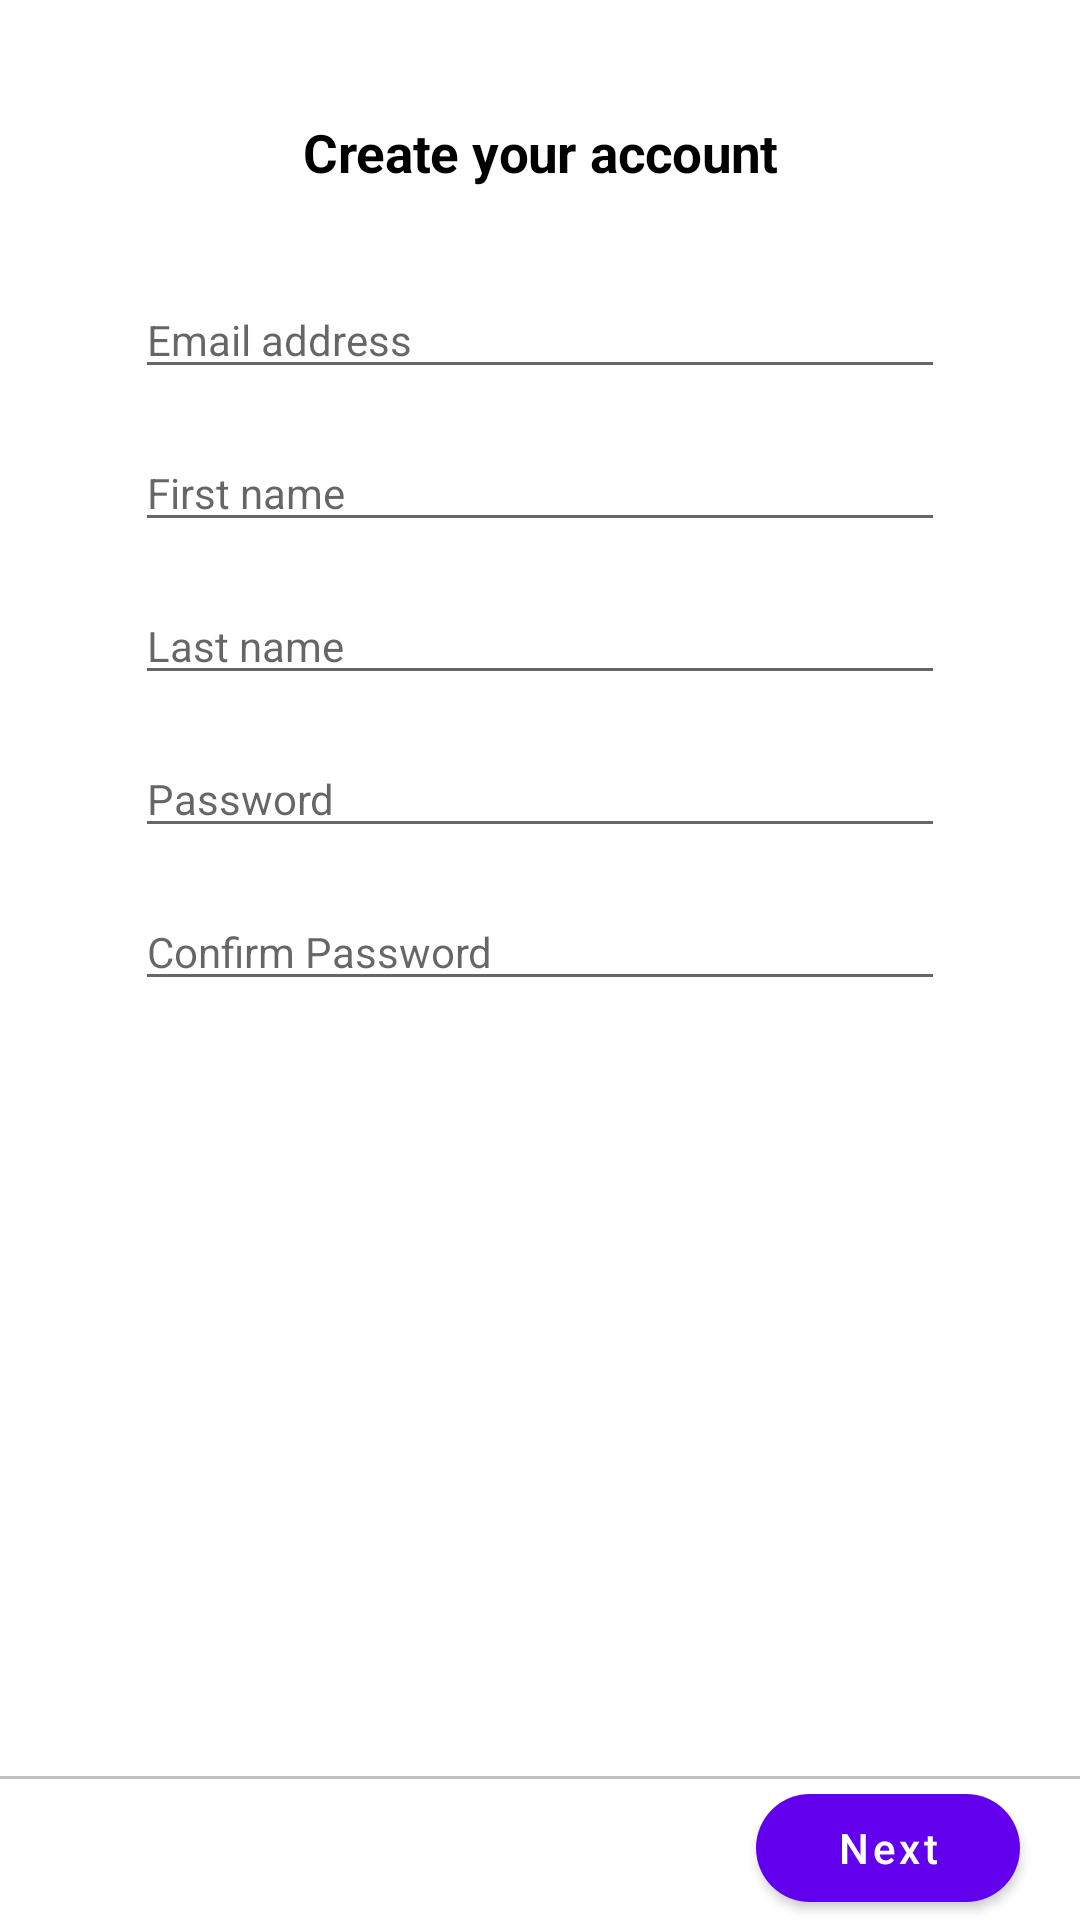

Android layout source for this screen:
<!-- AndroidManifest.xml: activity theme Theme.Authentication -->
<!-- res/layout/activity_register.xml -->
<?xml version="1.0" encoding="utf-8"?>
<RelativeLayout xmlns:android="http://schemas.android.com/apk/res/android"
    xmlns:app="http://schemas.android.com/apk/res-auto"
    xmlns:tools="http://schemas.android.com/tools"
    android:layout_width="match_parent"
    android:layout_height="match_parent"
    android:gravity="center_horizontal"
    tools:context=".AuthenticationActivities.RegisterActivity">

    <LinearLayout
        android:orientation="vertical"
        android:id="@+id/action_bar"
        android:layout_alignParentTop="true"
        android:scaleX="0.7"
        android:scaleY="0.7"
        android:gravity="center"
        android:layout_width="match_parent"
        android:layout_height="wrap_content">
        <ImageView
            android:src="@drawable/app_icon"
            android:layout_width="wrap_content"
            android:layout_height="wrap_content"
            android:contentDescription="@string/app_logo" />
        <TextView
            android:textStyle="bold"
            android:textSize="25sp"
            android:textColor="@color/black"
            android:paddingTop="40dp"
            android:textAlignment="center"
            android:text="@string/create_your_account"
            android:layout_width="match_parent"
            android:layout_height="wrap_content"/>
    </LinearLayout>

    <ScrollView
        android:paddingBottom="60dp"
        android:layout_marginTop="20dp"
        android:layout_marginHorizontal="45dp"
        android:layout_below="@+id/action_bar"
        android:layout_width="match_parent"
        android:layout_height="wrap_content">

            <LinearLayout
                android:orientation="vertical"
                android:layout_width="match_parent"
                android:layout_height="wrap_content">
                <RelativeLayout
                    android:layout_width="match_parent"
                    android:layout_height="wrap_content">
                    <EditText
                        android:layout_marginBottom="15dp"
                        android:id="@+id/register_email_input"
                        android:textSize="14sp"
                        android:lines="1"
                        android:paddingEnd="25dp"
                        android:hint="@string/email_address"
                        android:layout_width="match_parent"
                        android:layout_height="wrap_content"
                        android:inputType="textEmailAddress"
                        android:importantForAutofill="no" />
                    <ProgressBar
                        android:layout_alignParentEnd="true"
                        android:layout_centerVertical="true"
                        android:id="@+id/register_email_loader"
                        style="?android:attr/progressBarStyleSmall"
                        android:layout_marginHorizontal="5dp"
                        android:paddingBottom="15dp"
                        android:layout_width="wrap_content"
                        android:layout_height="wrap_content"/>
                </RelativeLayout>
                <EditText
                    android:layout_marginBottom="15dp"
                    android:id="@+id/register_first_name"
                    android:textSize="14sp"
                    android:lines="1"
                    android:hint="@string/first_name"
                    android:layout_width="match_parent"
                    android:layout_height="wrap_content"
                    android:inputType="text"
                    android:autofillHints="" />
                <EditText
                    android:layout_marginBottom="15dp"
                    android:id="@+id/register_last_name"
                    android:textSize="14sp"
                    android:lines="1"
                    android:hint="@string/last_name"
                    android:layout_width="match_parent"
                    android:layout_height="wrap_content"
                    android:inputType="text"
                    android:importantForAutofill="no" />
                <RelativeLayout
                    android:layout_width="match_parent"
                    android:layout_height="wrap_content">
                    <EditText
                        android:layout_marginBottom="15dp"
                        android:id="@+id/register_password"
                        android:textSize="14sp"
                        android:lines="1"
                        android:hint="@string/password"
                        android:layout_width="match_parent"
                        android:layout_height="wrap_content"
                        android:inputType="textPassword"
                        android:importantForAutofill="no" />
                    <ProgressBar
                        android:layout_alignParentEnd="true"
                        android:layout_centerVertical="true"
                        android:id="@+id/register_password_loader"
                        style="?android:attr/progressBarStyleSmall"
                        android:layout_marginHorizontal="5dp"
                        android:paddingBottom="15dp"
                        android:layout_width="wrap_content"
                        android:layout_height="wrap_content"/>
                </RelativeLayout>
                <RelativeLayout
                    android:layout_width="match_parent"
                    android:layout_height="wrap_content">
                    <EditText
                        android:layout_marginBottom="15dp"
                        android:id="@+id/register_confirm_password"
                        android:textSize="14sp"
                        android:lines="1"
                        android:hint="@string/confirm_password"
                        android:layout_width="match_parent"
                        android:layout_height="wrap_content"
                        android:inputType="textPassword"
                        android:importantForAutofill="no" />
                    <ProgressBar
                        android:layout_alignParentEnd="true"
                        android:layout_centerVertical="true"
                        android:id="@+id/register_confirm_password_loader"
                        style="?android:attr/progressBarStyleSmall"
                        android:layout_marginHorizontal="5dp"
                        android:paddingBottom="15dp"
                        android:layout_width="wrap_content"
                        android:layout_height="wrap_content"/>
                </RelativeLayout>

            </LinearLayout>
    </ScrollView>
    <RelativeLayout
        android:background="@color/white"
        android:layout_alignParentBottom="true"
        android:layout_width="match_parent"
        android:layout_height="wrap_content">
        <View
            android:layout_width="match_parent"
            android:layout_height="1dp"
            android:background="#c0c0c0"/>
        <Button
            android:id="@+id/register_next"
            android:textAllCaps="false"
            android:text="@string/next"
            app:cornerRadius="25dp"
            android:layout_marginEnd="20dp"
            android:layout_alignParentEnd="true"
            android:layout_width="wrap_content"
            android:layout_height="wrap_content"/>
    </RelativeLayout>

</RelativeLayout>
<!-- resources referenced by this layout -->
<resources>
  <string name="app_logo">app logo</string>
  <string name="confirm_password">Confirm Password</string>
  <string name="create_your_account">Create your account</string>
  <string name="email_address">Email address</string>
  <string name="first_name">First name</string>
  <string name="last_name">Last name</string>
  <string name="next">Next</string>
  <string name="password">Password</string>
  <style name="Theme.Authentication" parent="Theme.MaterialComponents.DayNight.NoActionBar">
          
          <item name="colorPrimary">@color/purple_500</item>
          <item name="colorPrimaryVariant">@color/purple_700</item>
          <item name="colorOnPrimary">@color/white</item>
          
          <item name="colorSecondary">@color/teal_200</item>
          <item name="colorSecondaryVariant">@color/teal_700</item>
          <item name="colorOnSecondary">@color/black</item>
          
          <item name="android:statusBarColor" tools:targetApi="l">@color/white</item>
          <item name="android:windowLightStatusBar">true</item>        
      </style>
  <!-- not gathered from this repository: default colours our renderer supplied (Android Studio template values) -->
  <color name="purple_500">#FF6200EE</color>
  <color name="purple_700">#FF3700B3</color>
  <color name="teal_200">#FF03DAC5</color>
  <color name="teal_700">#FF018786</color>
  <color name="black">#FF000000</color>
  <color name="white">#FFFFFFFF</color>
</resources>
